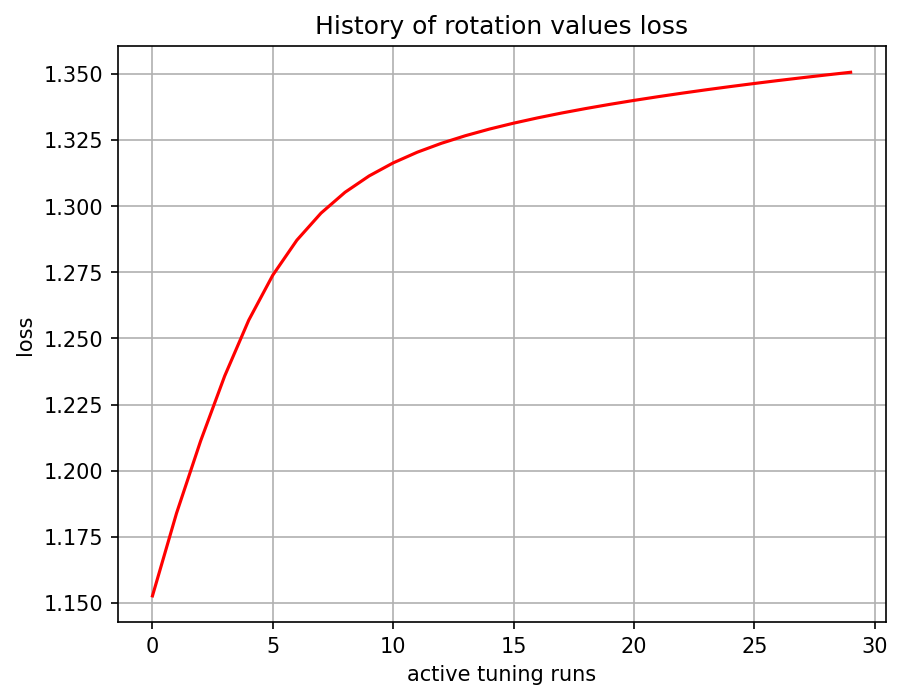

Source data for this figure (header and first rows):
, 0
0, 1.153
1, 1.184
2, 1.211
3, 1.236
4, 1.257
5, 1.274
6, 1.287
7, 1.297
8, 1.305
9, 1.311
10, 1.316
11, 1.32
12, 1.324
13, 1.327
14, 1.329
15, 1.331
16, 1.333
17, 1.335
18, 1.337
19, 1.338
20, 1.34
21, 1.341
22, 1.343
23, 1.344
24, 1.345
25, 1.346
26, 1.347
27, 1.349
28, 1.35
29, 1.351
